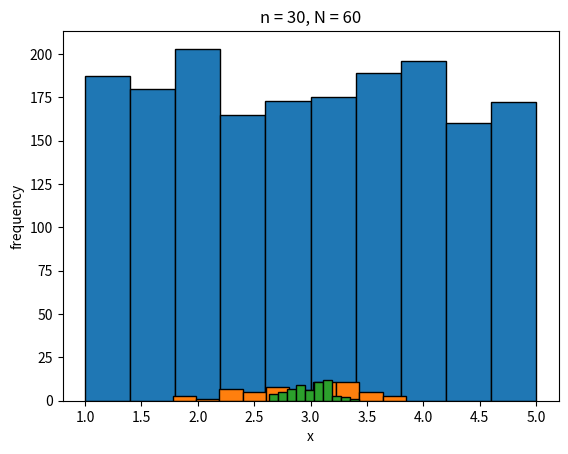
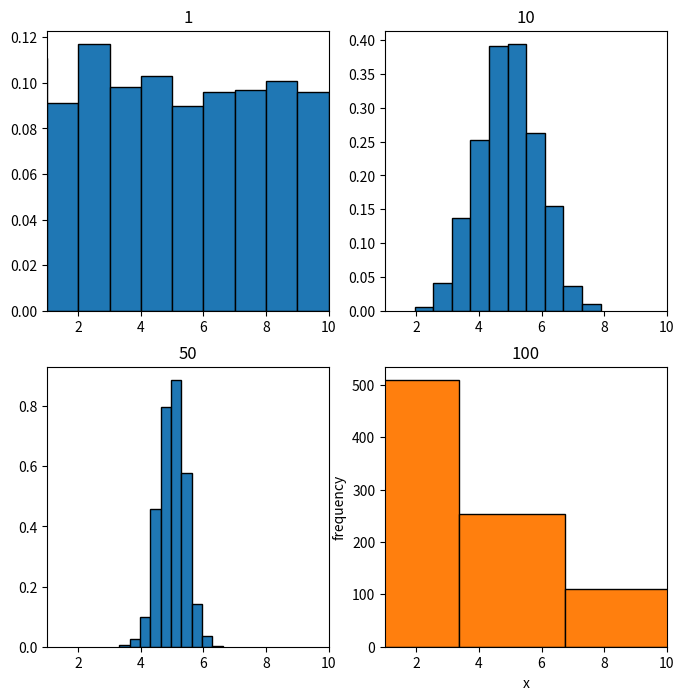
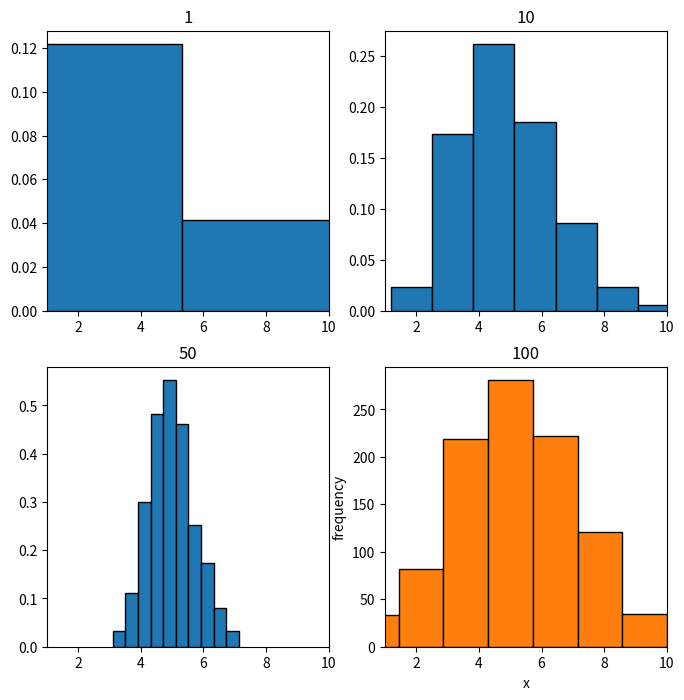
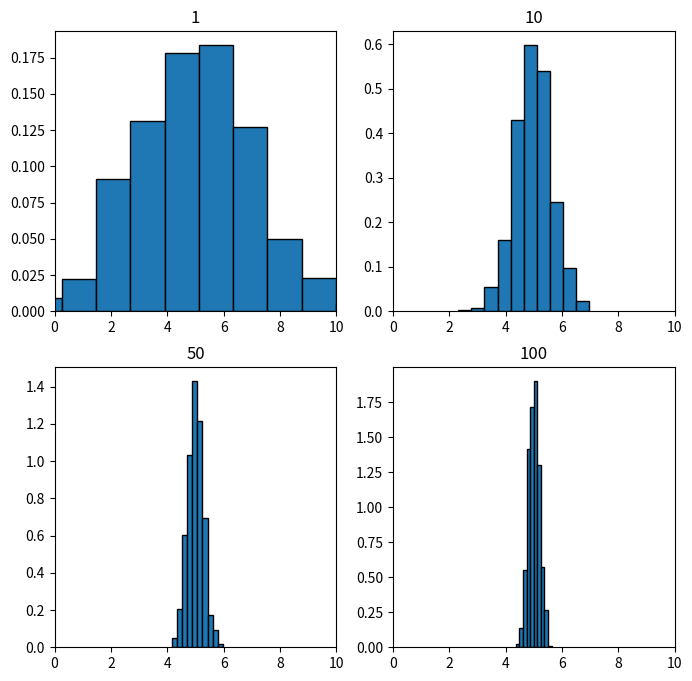

Here is the Python script that generated these plots, in order:
import numpy as np
import matplotlib.pyplot as plt

# number of sample
num = [1, 10, 50, 100]
# list of sample means
bin = 10


low = 1
high = 5
n = 1 # Number of sample per sampling
N = 1800 # Number sampling
data = np.random.uniform(low, high, size=(N,n))
avgSample = data.mean(axis = 1)
plt.hist(avgSample,bin, ec = 'black')
plt.xlabel("x")
plt.ylabel("frequency")


low = 1
high = 5
n = 5 # Number of sample per sampling
N = 60 # Number sampling
data = np.random.uniform(low, high, size=(N,n))
avgSample = data.mean(axis = 1)
plt.hist(avgSample,bin, ec = 'black')
plt.xlabel("x")
plt.ylabel("frequency")
plt.title("n = %d, N = %d" %(n,N))

low = 1
high = 5
n = 30 # Number of sample per sampling
N = 60 # Number sampling
data = np.random.uniform(low, high, size=(N,n))
avgSample = data.mean(axis = 1)
plt.hist(avgSample,bin, ec = 'black')
plt.xlabel("x")
plt.ylabel("frequency")
plt.title("n = %d, N = %d" %(n,N))

avgSampleList = []

for j in num:
  data = np.random.uniform(low=0,high = 10, size=(1000, j))
  avgSample = data.mean(axis = 1)
  avgSampleList.append(avgSample)

fig, ax = plt.subplots(2, 2, figsize =(8, 8))
k = 0
for i in range(0, 2):
    for j in range(0, 2):
        # Histogram for each x stored in means
        ax[i, j].hist(avgSampleList[k], bin, density = True, ec = 'black')
        ax[i, j].set_title(label = num[k])
        ax[i, j].set_xlim(1,10)

        k = k + 1
plt.show()


n = 1 # Number of sample per sampling
N = 1000 # Number sampling

data = np.random.exponential(scale = 5, size=(N,n))
avgSample = data.mean(axis = 1)
plt.hist(avgSample,bin, ec = 'black')
plt.xlabel("x")
plt.ylabel("frequency")


avgSampleList = []

for j in num:
  data = np.random.exponential(scale = 5, size=(N,j))
  avgSample = data.mean(axis = 1)
  avgSampleList.append(avgSample)

fig, ax = plt.subplots(2, 2, figsize =(8, 8))
k = 0
for i in range(0, 2):
    for j in range(0, 2):
        # Histogram for each x stored in means
        ax[i, j].hist(avgSampleList[k], bin, density = True, ec = 'black')
        ax[i, j].set_title(label = num[k])
        ax[i, j].set_xlim(1,10)
        k = k + 1
plt.show()


n = 1 # Number of sample per sampling
N = 1000 # Number sampling

data = np.random.normal(5,2, size = (N,n))
avgSample = data.mean(axis = 1)
plt.hist(avgSample,bin, ec = 'black')
plt.xlabel("x")
plt.ylabel("frequency")

avgSampleList = []

for j in num:
  data = np.random.normal(5,2, size = (N,j))
  avgSample = data.mean(axis = 1)
  avgSampleList.append(avgSample)

fig, ax = plt.subplots(2, 2, figsize =(8, 8))
k = 0
for i in range(0, 2):
    for j in range(0, 2):
        # Histogram for each x stored in means
        ax[i, j].hist(avgSampleList[k], bin, density = True, ec = 'black')
        ax[i, j].set_title(label = num[k])
        ax[i, j].set_xlim(0,10)
        k = k + 1
plt.show()